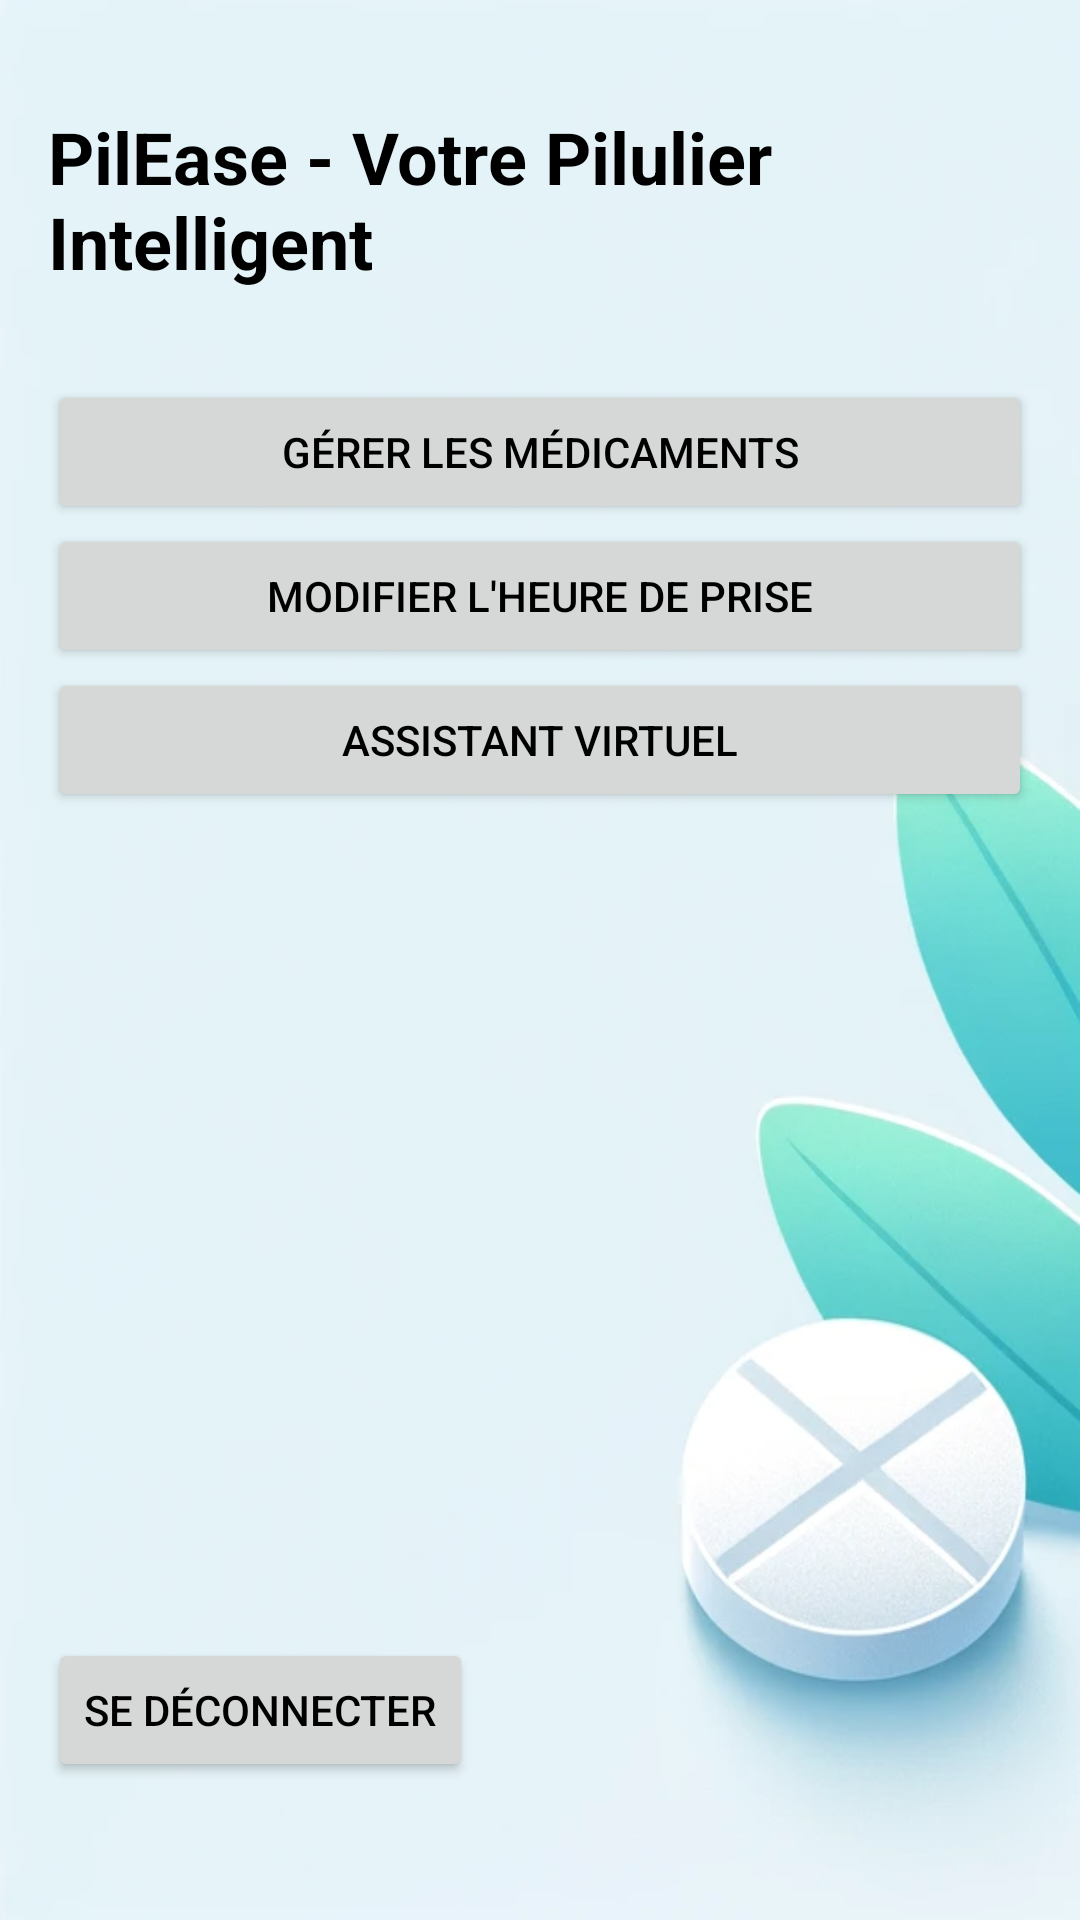

This screen was rendered from an Android layout file. Write that file and the resources it references.
<!-- AndroidManifest.xml: application theme Theme.PillEase -->
<!-- res/layout/activity_home.xml -->
<?xml version="1.0" encoding="utf-8"?>
<RelativeLayout xmlns:android="http://schemas.android.com/apk/res/android"
    android:layout_width="match_parent"
    android:layout_height="match_parent"
    android:padding="16dp"
    android:background="@drawable/background_auth">

    <Button
        android:id="@+id/logoutButton"
        android:layout_width="wrap_content"
        android:layout_height="wrap_content"
        android:layout_alignParentBottom="true"
        android:layout_marginBottom="30dp"
        android:text="Se déconnecter" />

    <TextView
        android:id="@+id/tvHeader"
        android:layout_width="wrap_content"
        android:layout_height="wrap_content"
        android:text="PilEase - Votre Pilulier Intelligent"
        android:textSize="24sp"
        android:layout_centerHorizontal="true"
        android:layout_marginTop="20dp"
        android:textStyle="bold"/>

    <LinearLayout
        android:layout_width="match_parent"
        android:layout_height="wrap_content"
        android:orientation="vertical"
        android:layout_below="@id/tvHeader"
        android:layout_marginTop="30dp">

        <Button
            android:id="@+id/btnManageMedication"
            android:layout_width="match_parent"
            android:layout_height="wrap_content"
            android:text="Gérer les Médicaments" />

        <Button
            android:id="@+id/editehoraire"
            android:layout_width="match_parent"
            android:layout_height="wrap_content"
            android:text="Modifier l'heure de prise"/>
        <Button
            android:id="@+id/btnVirtualAssistant"
            android:layout_width="match_parent"
            android:layout_height="wrap_content"
            android:text="Assistant Virtuel"/>


    </LinearLayout>
</RelativeLayout>
<!-- resources referenced by this layout -->
<resources>
  <!-- drawable background_auth: png bitmap (drawable, 150825 bytes) -->
  <style name="Theme.PillEase" parent="Base.Theme.PillEase" />
  <style name="Base.Theme.PillEase" parent="Theme.Material3.DayNight.NoActionBar">
          <item name="background">@color/background</item>
          <item name="android:textColor">@color/textColorPrimary</item>
      </style>
  <color name="background">#FFFFFF</color>
  <color name="textColorPrimary">#000000</color>
</resources>
